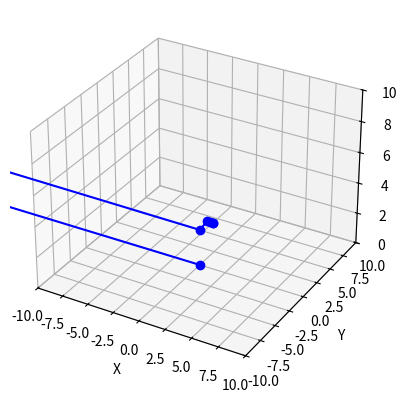
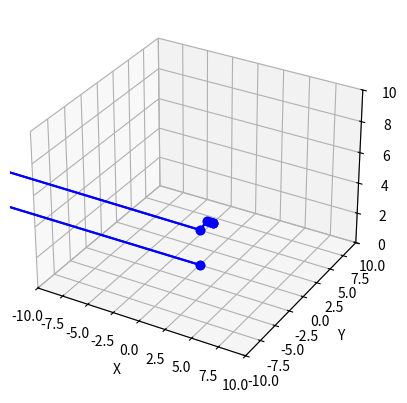

These charts were generated, in order, by the following Python code:
import numpy
import matplotlib.pyplot
from sympy import Matrix, Symbol, symbols, solveset
from sympy import S, erf, log, sqrt, pi, sin, cos, tan


p0 = Matrix([0, 0, 0, 1])
p1 = Matrix([500, 0, 1.045, 1])
p2 = Matrix([0, 0, 1.045+1.3, 1])
p3 = Matrix([1.025*cos(pi/4), 0, 1.045+1.3+1.025*sin(pi/4), 1])
p4 = Matrix([1.025*cos(pi/4)+0.29, 0, 1.045+1.3+1.025*sin(pi/4), 1])
p5 = Matrix([1.025*cos(pi/4)+0.29+0.3, 0, 1.045+1.3+1.025*sin(pi/4), 1])
p6 = Matrix([1.025*cos(pi/4)+0.29+0.3, 0, 1.045+1.3+1.025*sin(pi/4), 1])

soa = numpy.array([p0,p1,p2,p3,p4,p5,p6])
X, Y, Z, W = zip(*soa)
X = numpy.array(X)
Y = numpy.array(Y)
Z = numpy.array(Z)
W = numpy.array((W))
X = numpy.ndarray.flatten(X)
Y = numpy.ndarray.flatten(Y)
Z = numpy.ndarray.flatten(Z)
W = numpy.ndarray.flatten(W)
fig = matplotlib.pyplot.figure()

ax = fig.add_subplot(111, projection='3d')
ax.set_xlabel("X")
ax.set_ylabel("Y")
ax.set_zlabel("Z")
ax.set_xlim([-10,10])
ax.set_ylim([-10,10])
ax.set_zlim([0,10])

ax.plot3D(X,Y,Z, 'blue', marker="o")
matplotlib.pyplot.show()
ax.plot3D(X,Y,Z, 'blue', marker="o")
matplotlib.pyplot.show()
